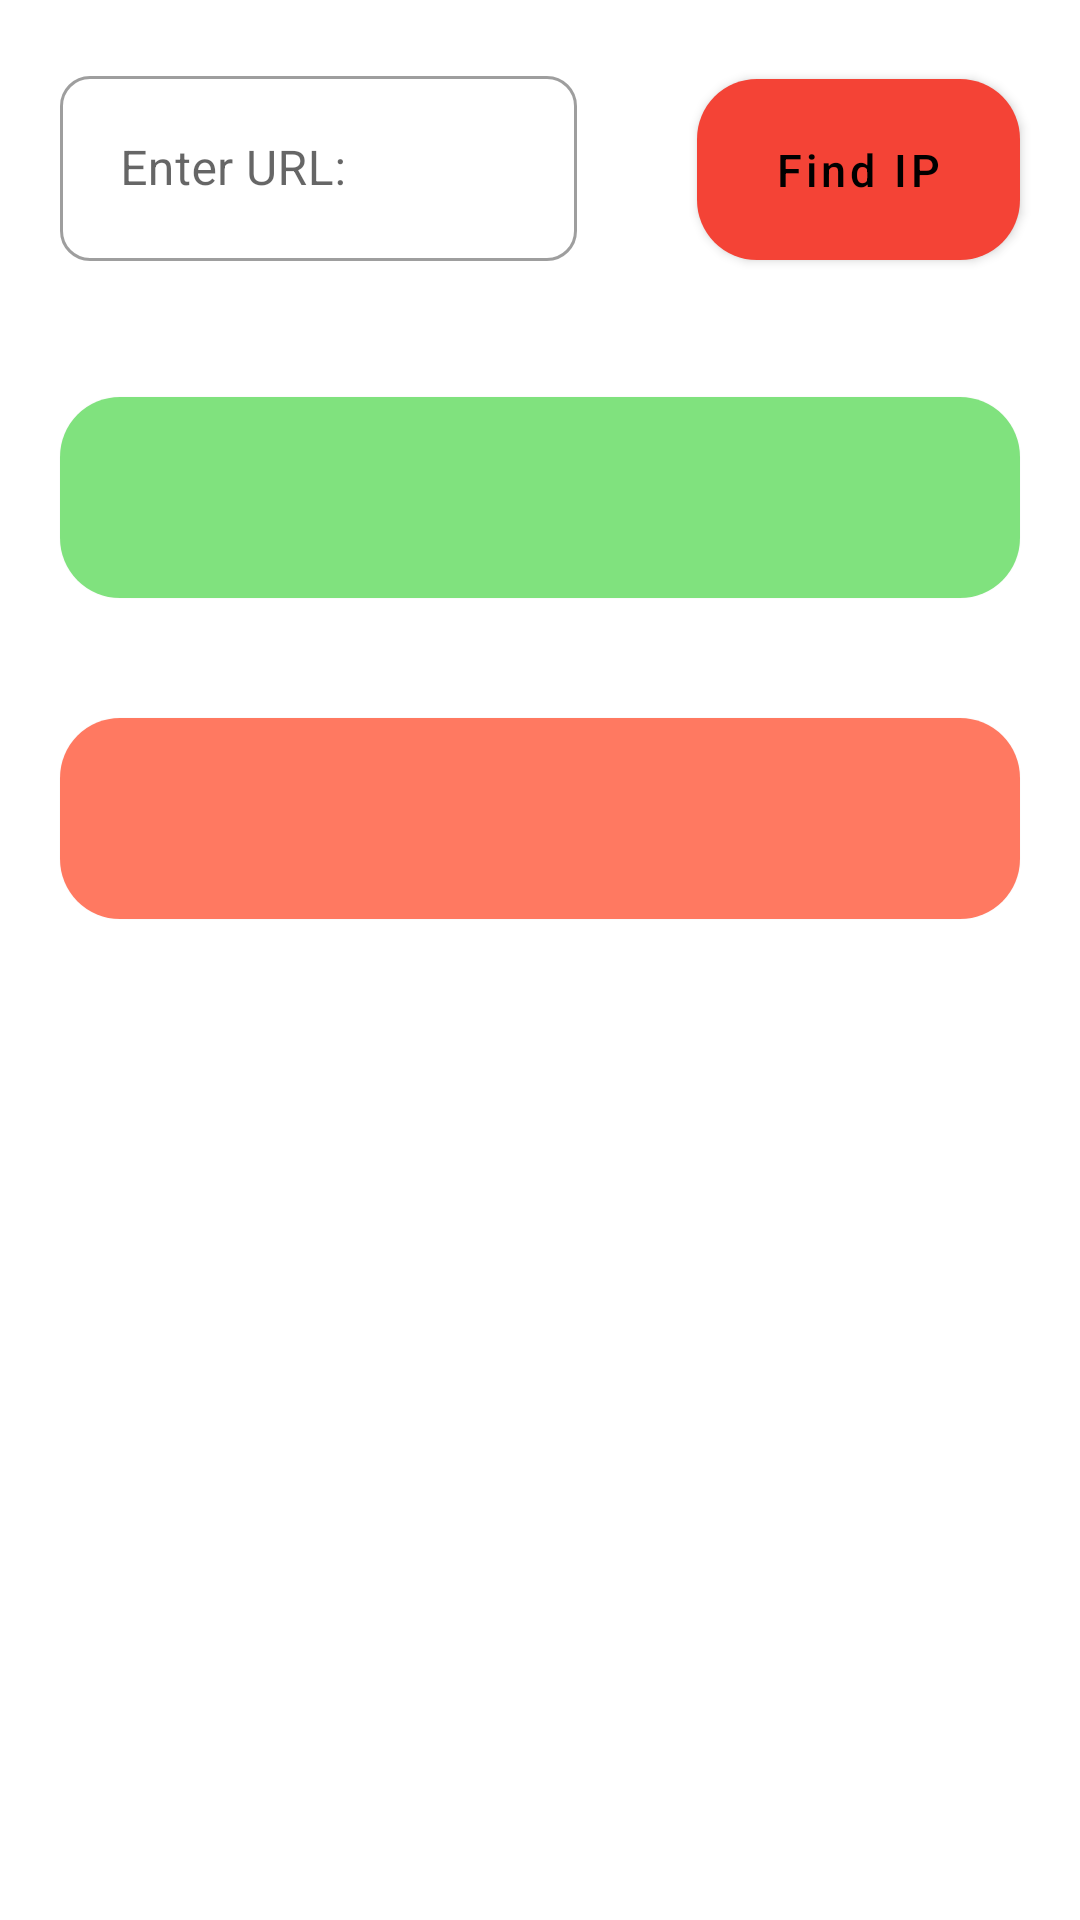

Here is an Android app screen rendered from its layout file. Give the layout XML and the strings, colors and styles it references.
<!-- AndroidManifest.xml: application theme Theme.IPAddressFinder -->
<!-- res/layout/activity_main.xml -->
<?xml version="1.0" encoding="utf-8"?>
<androidx.constraintlayout.widget.ConstraintLayout xmlns:android="http://schemas.android.com/apk/res/android"
    xmlns:app="http://schemas.android.com/apk/res-auto"
    xmlns:tools="http://schemas.android.com/tools"
    android:layout_width="match_parent"
    android:layout_height="match_parent"
    tools:context=".MainActivity">

    <androidx.core.widget.NestedScrollView
        android:layout_width="match_parent"
        android:layout_height="match_parent">

        <LinearLayout
            android:layout_width="match_parent"
            android:layout_height="wrap_content"
            android:orientation="vertical">

            <LinearLayout
                android:layout_width="match_parent"
                android:layout_height="wrap_content"
                android:orientation="horizontal">

                <com.google.android.material.textfield.TextInputLayout
                    android:layout_width="wrap_content"
                    android:layout_height="wrap_content"
                    android:layout_margin="20dp"
                    android:layout_weight="10"
                    app:boxCornerRadiusBottomEnd="10dp"
                    app:boxCornerRadiusBottomStart="10dp"
                    app:boxCornerRadiusTopEnd="10dp"
                    app:boxCornerRadiusTopStart="10dp">

                    <com.google.android.material.textfield.TextInputEditText
                        android:id="@+id/et_url"
                        android:layout_width="match_parent"
                        android:layout_height="match_parent"
                        android:hint="@string/str_et_url"
                        android:inputType="textUri"
                        android:padding="20dp" />

                </com.google.android.material.textfield.TextInputLayout>

                <com.google.android.material.button.MaterialButton
                    android:id="@+id/btn_find_ip"
                    android:layout_width="wrap_content"
                    android:layout_height="wrap_content"
                    android:layout_margin="20dp"
                    android:layout_weight="1"
                    android:padding="20dp"
                    android:text="@string/str_btn_find_ip"
                    android:textAllCaps="false"
                    android:textSize="15sp"
                    app:cornerRadius="20dp" />

            </LinearLayout>

            <com.google.android.material.card.MaterialCardView
                android:layout_width="match_parent"
                android:layout_height="wrap_content"
                android:layout_margin="20dp"
                app:cardCornerRadius="20dp">

                <LinearLayout
                    android:layout_width="match_parent"
                    android:layout_height="match_parent"
                    android:layout_gravity="center"
                    android:background="@color/green_200"
                    android:gravity="center"
                    android:orientation="horizontal">

                    <com.google.android.material.textview.MaterialTextView
                        android:id="@+id/tv_host"
                        android:layout_width="wrap_content"
                        android:layout_height="wrap_content"
                        android:layout_margin="20dp"
                        android:textSize="20sp" />

                    <com.google.android.material.textview.MaterialTextView
                        android:id="@+id/tv_host_url"
                        android:layout_width="wrap_content"
                        android:layout_height="wrap_content"
                        android:layout_margin="20dp"
                        android:textSize="20sp" />

                </LinearLayout>

            </com.google.android.material.card.MaterialCardView>

            <com.google.android.material.card.MaterialCardView
                android:layout_width="match_parent"
                android:layout_height="wrap_content"
                android:layout_margin="20dp"
                app:cardCornerRadius="20dp">

                <LinearLayout
                    android:layout_width="match_parent"
                    android:layout_height="match_parent"
                    android:layout_gravity="center"
                    android:background="@color/red_200"
                    android:gravity="center"
                    android:orientation="vertical">

                    <com.google.android.material.textview.MaterialTextView
                        android:id="@+id/tv_host_ip"
                        android:layout_width="wrap_content"
                        android:layout_height="wrap_content"
                        android:layout_margin="20dp"
                        android:textIsSelectable="true"
                        android:textSize="20sp" />

                </LinearLayout>

            </com.google.android.material.card.MaterialCardView>

        </LinearLayout>

    </androidx.core.widget.NestedScrollView>

</androidx.constraintlayout.widget.ConstraintLayout>
<!-- resources referenced by this layout -->
<resources>
  <color name="green_200">#80e27e</color>
  <color name="red_200">#ff7961</color>
  <string name="str_btn_find_ip">Find IP</string>
  <string name="str_et_url">Enter URL: </string>
  <style name="Theme.IPAddressFinder" parent="Theme.MaterialComponents.Light">
          
          <item name="colorPrimary">@color/red_500</item>
          <item name="colorPrimaryVariant">@color/green_700</item>
          <item name="colorOnPrimary">@color/black</item>
          
          <item name="colorSecondary">@color/red_500</item>
          <item name="colorSecondaryVariant">@color/green_700</item>
          <item name="colorOnSecondary">@color/white</item>
          
          <item name="android:statusBarColor" tools:targetApi="l">?attr/colorPrimaryVariant</item>
          
          <item name="textInputStyle">@style/Widget.MaterialComponents.TextInputLayout.OutlinedBox
          </item>
      </style>
  <color name="red_500">#f44336</color>
  <color name="green_700">#087f23</color>
  <color name="black">#FF000000</color>
  <color name="white">#FFFFFFFF</color>
</resources>
